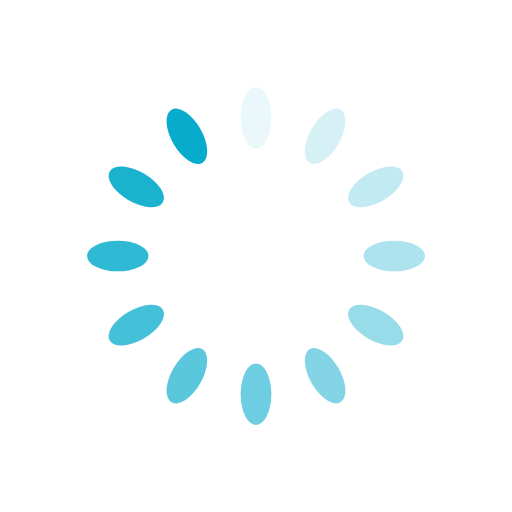
t = 0.00 s
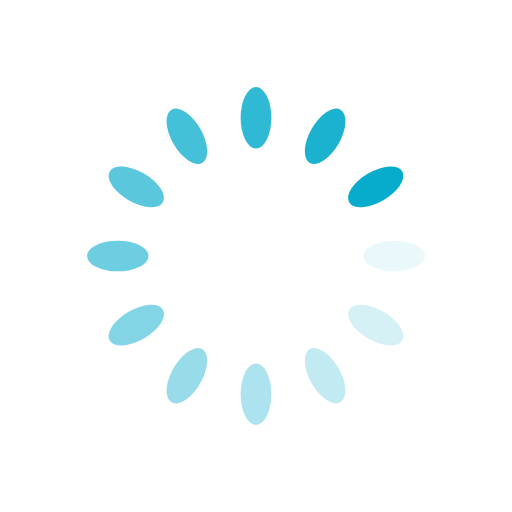
t = 0.25 s
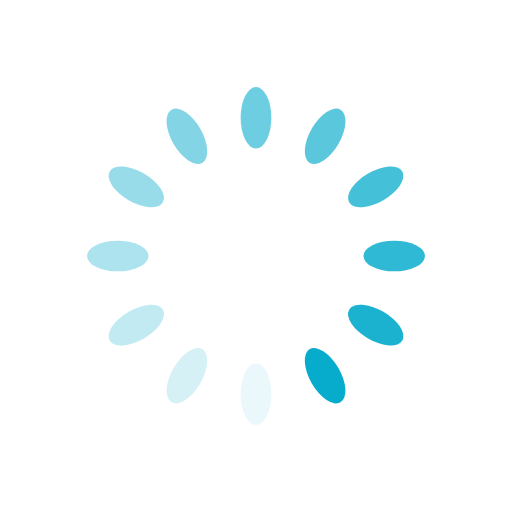
t = 0.50 s
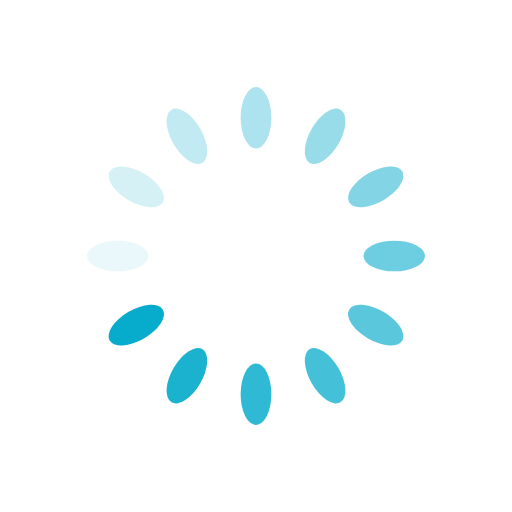
t = 0.75 s

The animated SVG that drew these frames (rendered in a browser with its animation timeline set to each time). Animation: 12 SMIL elements (animate=12); one cycle of 1.00 s, repeats indefinitely.

<?xml version="1.0" encoding="utf-8"?>
<svg xmlns="http://www.w3.org/2000/svg"
     style=" background: rgb(255, 255, 255); display: block; shape-rendering: auto;" width="397px" height="397px"
     viewBox="0 0 100 100" preserveAspectRatio="xMidYMid">
    <g transform="rotate(0 50 50)">
        <rect x="47" y="17" rx="3" ry="6" width="6" height="12" fill="#07abcc">
            <animate attributeName="opacity" values="1;0" keyTimes="0;1" dur="1s" begin="-0.9166666666666666s"
                     repeatCount="indefinite"/>
        </rect>
    </g>
    <g transform="rotate(30 50 50)">
        <rect x="47" y="17" rx="3" ry="6" width="6" height="12" fill="#07abcc">
            <animate attributeName="opacity" values="1;0" keyTimes="0;1" dur="1s" begin="-0.8333333333333334s"
                     repeatCount="indefinite"/>
        </rect>
    </g>
    <g transform="rotate(60 50 50)">
        <rect x="47" y="17" rx="3" ry="6" width="6" height="12" fill="#07abcc">
            <animate attributeName="opacity" values="1;0" keyTimes="0;1" dur="1s" begin="-0.75s"
                     repeatCount="indefinite"/>
        </rect>
    </g>
    <g transform="rotate(90 50 50)">
        <rect x="47" y="17" rx="3" ry="6" width="6" height="12" fill="#07abcc">
            <animate attributeName="opacity" values="1;0" keyTimes="0;1" dur="1s" begin="-0.6666666666666666s"
                     repeatCount="indefinite"/>
        </rect>
    </g>
    <g transform="rotate(120 50 50)">
        <rect x="47" y="17" rx="3" ry="6" width="6" height="12" fill="#07abcc">
            <animate attributeName="opacity" values="1;0" keyTimes="0;1" dur="1s" begin="-0.5833333333333334s"
                     repeatCount="indefinite"/>
        </rect>
    </g>
    <g transform="rotate(150 50 50)">
        <rect x="47" y="17" rx="3" ry="6" width="6" height="12" fill="#07abcc">
            <animate attributeName="opacity" values="1;0" keyTimes="0;1" dur="1s" begin="-0.5s"
                     repeatCount="indefinite"/>
        </rect>
    </g>
    <g transform="rotate(180 50 50)">
        <rect x="47" y="17" rx="3" ry="6" width="6" height="12" fill="#07abcc">
            <animate attributeName="opacity" values="1;0" keyTimes="0;1" dur="1s" begin="-0.4166666666666667s"
                     repeatCount="indefinite"/>
        </rect>
    </g>
    <g transform="rotate(210 50 50)">
        <rect x="47" y="17" rx="3" ry="6" width="6" height="12" fill="#07abcc">
            <animate attributeName="opacity" values="1;0" keyTimes="0;1" dur="1s" begin="-0.3333333333333333s"
                     repeatCount="indefinite"/>
        </rect>
    </g>
    <g transform="rotate(240 50 50)">
        <rect x="47" y="17" rx="3" ry="6" width="6" height="12" fill="#07abcc">
            <animate attributeName="opacity" values="1;0" keyTimes="0;1" dur="1s" begin="-0.25s"
                     repeatCount="indefinite"/>
        </rect>
    </g>
    <g transform="rotate(270 50 50)">
        <rect x="47" y="17" rx="3" ry="6" width="6" height="12" fill="#07abcc">
            <animate attributeName="opacity" values="1;0" keyTimes="0;1" dur="1s" begin="-0.16666666666666666s"
                     repeatCount="indefinite"/>
        </rect>
    </g>
    <g transform="rotate(300 50 50)">
        <rect x="47" y="17" rx="3" ry="6" width="6" height="12" fill="#07abcc">
            <animate attributeName="opacity" values="1;0" keyTimes="0;1" dur="1s" begin="-0.08333333333333333s"
                     repeatCount="indefinite"/>
        </rect>
    </g>
    <g transform="rotate(330 50 50)">
        <rect x="47" y="17" rx="3" ry="6" width="6" height="12" fill="#07abcc">
            <animate attributeName="opacity" values="1;0" keyTimes="0;1" dur="1s" begin="0s"
                     repeatCount="indefinite"/>
        </rect>
    </g>
</svg>